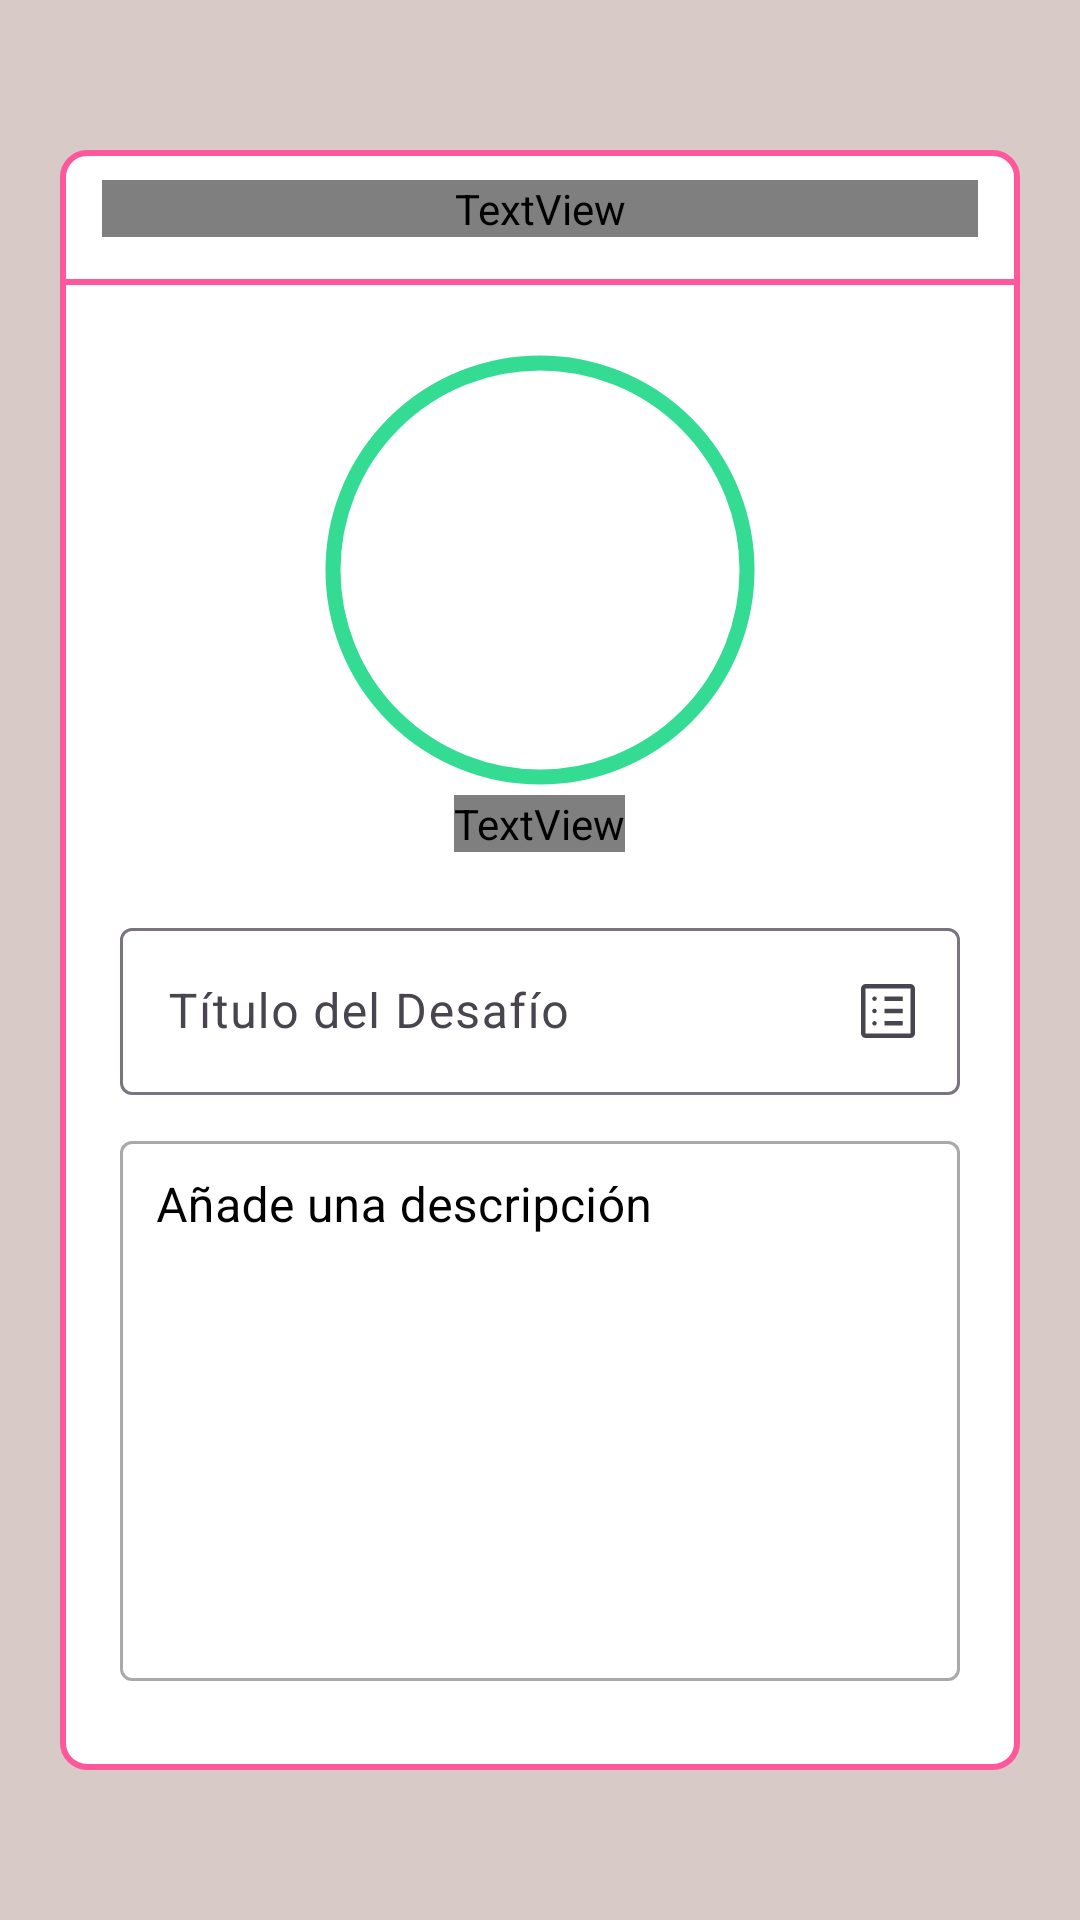

Reconstruct the res/layout file that produces this screen, plus the resources it refers to.
<!-- AndroidManifest.xml: application theme Theme.FormaFit -->
<!-- res/layout/fragment_crear_desafio.xml -->
<?xml version="1.0" encoding="utf-8"?>
<LinearLayout xmlns:android="http://schemas.android.com/apk/res/android"
    xmlns:app="http://schemas.android.com/apk/res-auto"
    android:layout_width="match_parent"
    android:layout_height="match_parent"
    android:background="@color/fondo_logo_sombra"
    android:orientation="vertical">

    <LinearLayout
        android:layout_width="match_parent"
        android:layout_height="wrap_content"
        android:layout_marginHorizontal="20dp"
        android:layout_marginVertical="50dp"
        android:background="@drawable/backgroud_white_rounded"
        android:gravity="center"
        android:orientation="vertical">

        <TextView
            android:id="@+id/textView2"
            android:layout_width="match_parent"
            android:layout_height="wrap_content"
            android:layout_margin="14dp"
            android:fontFamily="@font/barlowsemicondensedsemibold"
            android:gravity="center"
            android:text="@string/crearDesafio"
            android:textColor="@color/violeta"
            android:textSize="22sp" />

        <View
            android:layout_width="match_parent"
            android:layout_height="2dp"
            android:background="@color/buttons_color_rosa" />

        <com.google.android.material.imageview.ShapeableImageView
            android:id="@+id/imgCrearDesafio"
            android:layout_width="150dp"
            android:layout_height="150dp"
            android:layout_gravity="center"
            android:layout_marginTop="20dp"
            android:padding="6dp"
            android:scaleType="fitXY"
            android:src="@drawable/icon_plus"
            app:shapeAppearanceOverlay="@style/roundedImageViewRounded"
            app:strokeColor="@color/buttons_color_verde"
            app:strokeWidth="5dp" />

        <TextView
            android:id="@+id/textView3"
            android:layout_width="wrap_content"
            android:layout_height="wrap_content"
            android:layout_gravity="center"
            android:layout_marginBottom="20dp"
            android:fontFamily="@font/barlowsemicondensedsemibold"
            android:text="@string/aniadirImg"
            android:textSize="22sp" />

        <com.google.android.material.textfield.TextInputLayout
            android:id="@+id/campoTituloCrearDesafio"
            android:layout_width="match_parent"
            android:layout_height="wrap_content"
            android:layout_marginHorizontal="20dp"
            android:layout_marginBottom="10dp"
            android:hint="@string/tituloDesafio"
            app:endIconDrawable="@drawable/icon_lista"
            app:endIconMode="custom">

            <com.google.android.material.textfield.TextInputEditText
                android:id="@+id/tituloCrearDesafio"
                android:layout_width="match_parent"
                android:layout_height="wrap_content"
                android:maxLines="1"
                android:inputType="text"/>

        </com.google.android.material.textfield.TextInputLayout>

        <com.google.android.material.textfield.TextInputLayout
            android:id="@+id/campoDescripcionCrearDesafio"
            style="@style/Widget.MaterialComponents.TextInputLayout.OutlinedBox"
            android:layout_width="match_parent"
            android:layout_height="wrap_content"
            android:layout_marginHorizontal="20dp"
            android:layout_marginBottom="20dp"
            android:hint="@string/aniadirDescripcion"
            android:textColor="@color/white"
            android:textColorHint="@color/black">

            <com.google.android.material.textfield.TextInputEditText
                android:id="@+id/descripcionCrearDesafio"
                android:layout_width="match_parent"
                android:layout_height="180dp"
                android:gravity="start|top"
                android:inputType="textMultiLine"
                android:maxLines="5"
                android:padding="12dp"
                android:textSize="16sp" />

        </com.google.android.material.textfield.TextInputLayout>

        <ImageButton
            android:id="@+id/confirmarCrearDesafioButton"
            android:layout_width="match_parent"
            android:layout_height="wrap_content"
            android:layout_marginHorizontal="20dp"
            android:layout_marginBottom="14dp"
            android:background="@drawable/backgroud_white_rounded"
            android:backgroundTint="@color/buttons_color_verde"
            android:contentDescription="@string/imagenDesafio"
            android:padding="6dp"
            android:src="@drawable/icon_check" />


    </LinearLayout>
</LinearLayout>
<!-- resources referenced by this layout -->
<resources>
  <color name="black">#FF000000</color>
  <color name="buttons_color_rosa">#FF579C</color>
  <color name="buttons_color_verde">#33DC92</color>
  <color name="fondo_logo_sombra">#D8CBC7</color>
  <color name="violeta">#EA3CFD</color>
  <color name="white">#FFFFFFFF</color>
  <!-- drawable backgroud_white_rounded (drawable) -->
  <shape xmlns:android="http://schemas.android.com/apk/res/android"
      android:shape="rectangle">
      <solid android:color="#FFFFFF" />
      <stroke
          android:color="@color/buttons_color_rosa"
          android:width="2dp" />
      <corners android:radius="8dp" />
  </shape>
  <!-- drawable icon_check (drawable) -->
  <vector xmlns:android="http://schemas.android.com/apk/res/android"
      android:width="48dp"
      android:height="48dp"
      android:viewportWidth="960"
      android:viewportHeight="960">
    <path
        android:pathData="M378,714 L154,490l43,-43 181,181 384,-384 43,43 -427,427Z"
        android:fillColor="@color/buttons_color_rosa"/>
  </vector>
  <!-- drawable icon_lista (drawable) -->
  <vector xmlns:android="http://schemas.android.com/apk/res/android"
      android:width="24dp"
      android:height="24dp"
      android:viewportWidth="960"
      android:viewportHeight="960">
    <path
        android:pathData="M300,674q12,0 21,-9t9,-21q0,-12 -9,-21t-21,-9q-12,0 -21,9t-9,21q0,12 9,21t21,9ZM300,510q12,0 21,-9t9,-21q0,-12 -9,-21t-21,-9q-12,0 -21,9t-9,21q0,12 9,21t21,9ZM300,346q12,0 21,-9t9,-21q0,-12 -9,-21t-21,-9q-12,0 -21,9t-9,21q0,12 9,21t21,9ZM432,674h244v-60L432,614v60ZM432,510h244v-60L432,450v60ZM432,346h244v-60L432,286v60ZM180,840q-24,0 -42,-18t-18,-42v-600q0,-24 18,-42t42,-18h600q24,0 42,18t18,42v600q0,24 -18,42t-42,18L180,840ZM180,780h600v-600L180,180v600ZM180,180v600,-600Z"
        android:fillColor="#000000"/>
  </vector>
  <string name="aniadirDescripcion"> Añade una descripción </string>
  <string name="aniadirImg"> Añade una imagen </string>
  <string name="crearDesafio"> Crear Desafío </string>
  <string name="imagenDesafio">" Imagen Desafío "</string>
  <string name="tituloDesafio"> Título del Desafío </string>
  <style name="roundedImageViewRounded">
          <item name="cornerFamily">rounded</item>
          <item name="cornerSize">50%</item>
      </style>
  <style name="Theme.FormaFit" parent="Base.Theme.FormaFit" />
  <style name="Base.Theme.FormaFit" parent="Theme.Material3.DayNight.NoActionBar">
          
          
      </style>
</resources>
